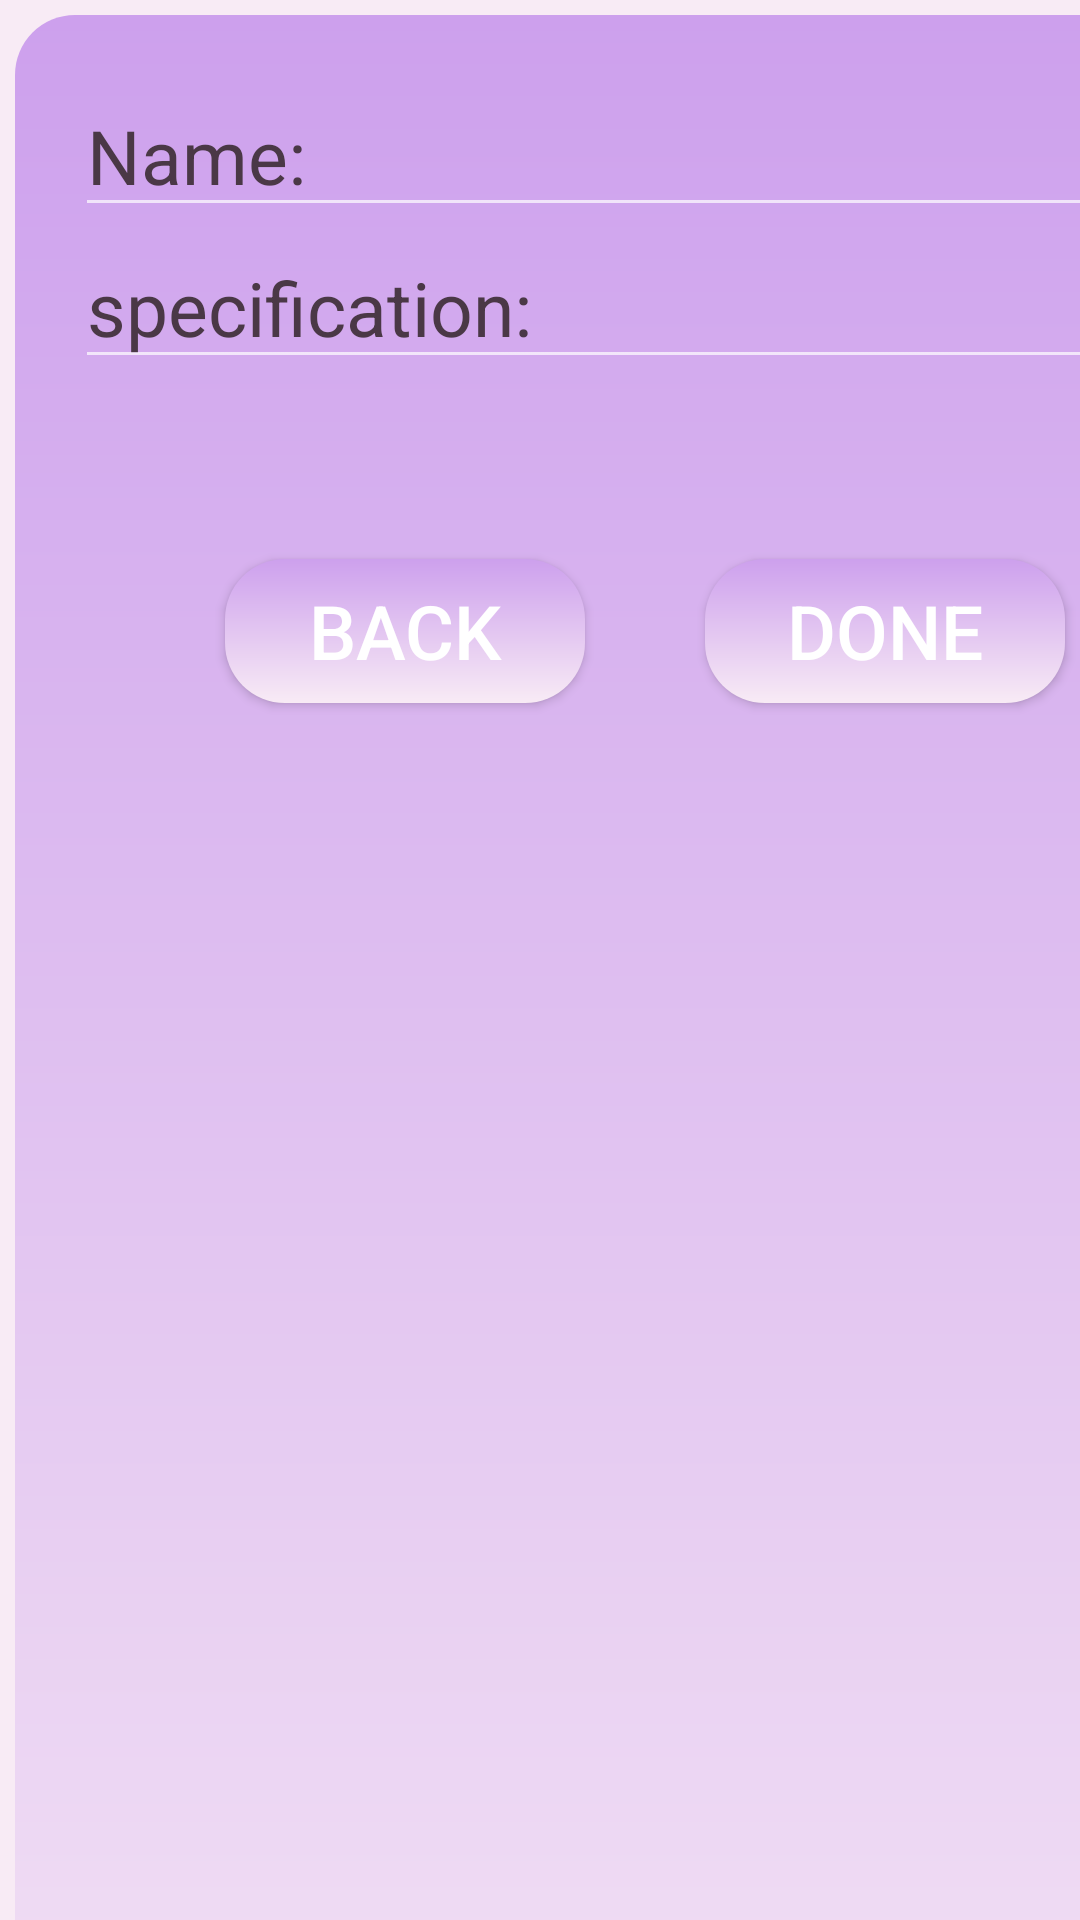

Reconstruct the res/layout file that produces this screen, plus the resources it refers to.
<!-- AndroidManifest.xml: application theme Theme.AppCompat.NoActionBar -->
<!-- res/layout/activity_doclist.xml -->
<?xml version="1.0" encoding="utf-8"?>
<androidx.constraintlayout.widget.ConstraintLayout xmlns:android="http://schemas.android.com/apk/res/android"
    xmlns:app="http://schemas.android.com/apk/res-auto"
    xmlns:tools="http://schemas.android.com/tools"
    android:layout_width="match_parent"
    android:layout_height="match_parent"
    tools:context=".doclist"
    android:background="@color/babypink">

    <LinearLayout
        android:id="@+id/dialoglay"
        android:layout_width="400dp"
        android:layout_height="814dp"
        android:layout_margin="5dp"
        android:background="@drawable/submitbtn"
        android:orientation="vertical"
        android:padding="20dp"
        app:layout_constraintEnd_toEndOf="parent"
        app:layout_constraintHorizontal_bias="0.0"
        app:layout_constraintStart_toStartOf="parent"
        app:layout_constraintTop_toTopOf="parent">


        <EditText
            android:id="@+id/nametxt"
            android:layout_width="match_parent"
            android:layout_height="wrap_content"
            android:text="Name:"
            android:textColor="@color/textcolor"
            android:textSize="25sp"

            />

        <EditText
            android:id="@+id/sptxt"
            android:layout_width="match_parent"
            android:layout_height="wrap_content"
            android:text="specification:"
            android:textColor="@color/textcolor"
            android:textSize="25sp" />


        <LinearLayout
            android:layout_width="wrap_content"
            android:layout_height="wrap_content"
            android:layout_marginStart="30dp"
            android:layout_marginTop="40dp">

            <Button
                android:id="@+id/backbtn"
                android:layout_width="120dp"
                android:layout_height="wrap_content"
                android:layout_margin="20dp"
                android:background="@drawable/submitbtn"
                android:text="back"
                android:textSize="25sp" />

            <Button
                android:id="@+id/donebtn"
                android:layout_width="120dp"
                android:layout_height="wrap_content"
                android:layout_margin="20dp"
                android:background="@drawable/submitbtn"
                android:text="done"
                android:textSize="25sp" />

        </LinearLayout>


    </LinearLayout>


</androidx.constraintlayout.widget.ConstraintLayout>
<!-- resources referenced by this layout -->
<resources>
  <color name="babypink">#F8EBF5</color>
  <color name="textcolor">#4A3846</color>
  <!-- drawable submitbtn (drawable) -->
  <?xml version="1.0" encoding="utf-8"?>
  <shape xmlns:android="http://schemas.android.com/apk/res/android">
  
      <corners android:radius="20dp" />
      <gradient android:startColor="@color/pink" android:endColor="@color/babypink" android:angle="270"/>
  </shape>
  <color name="pink">#FFCDA0ED</color>
</resources>
